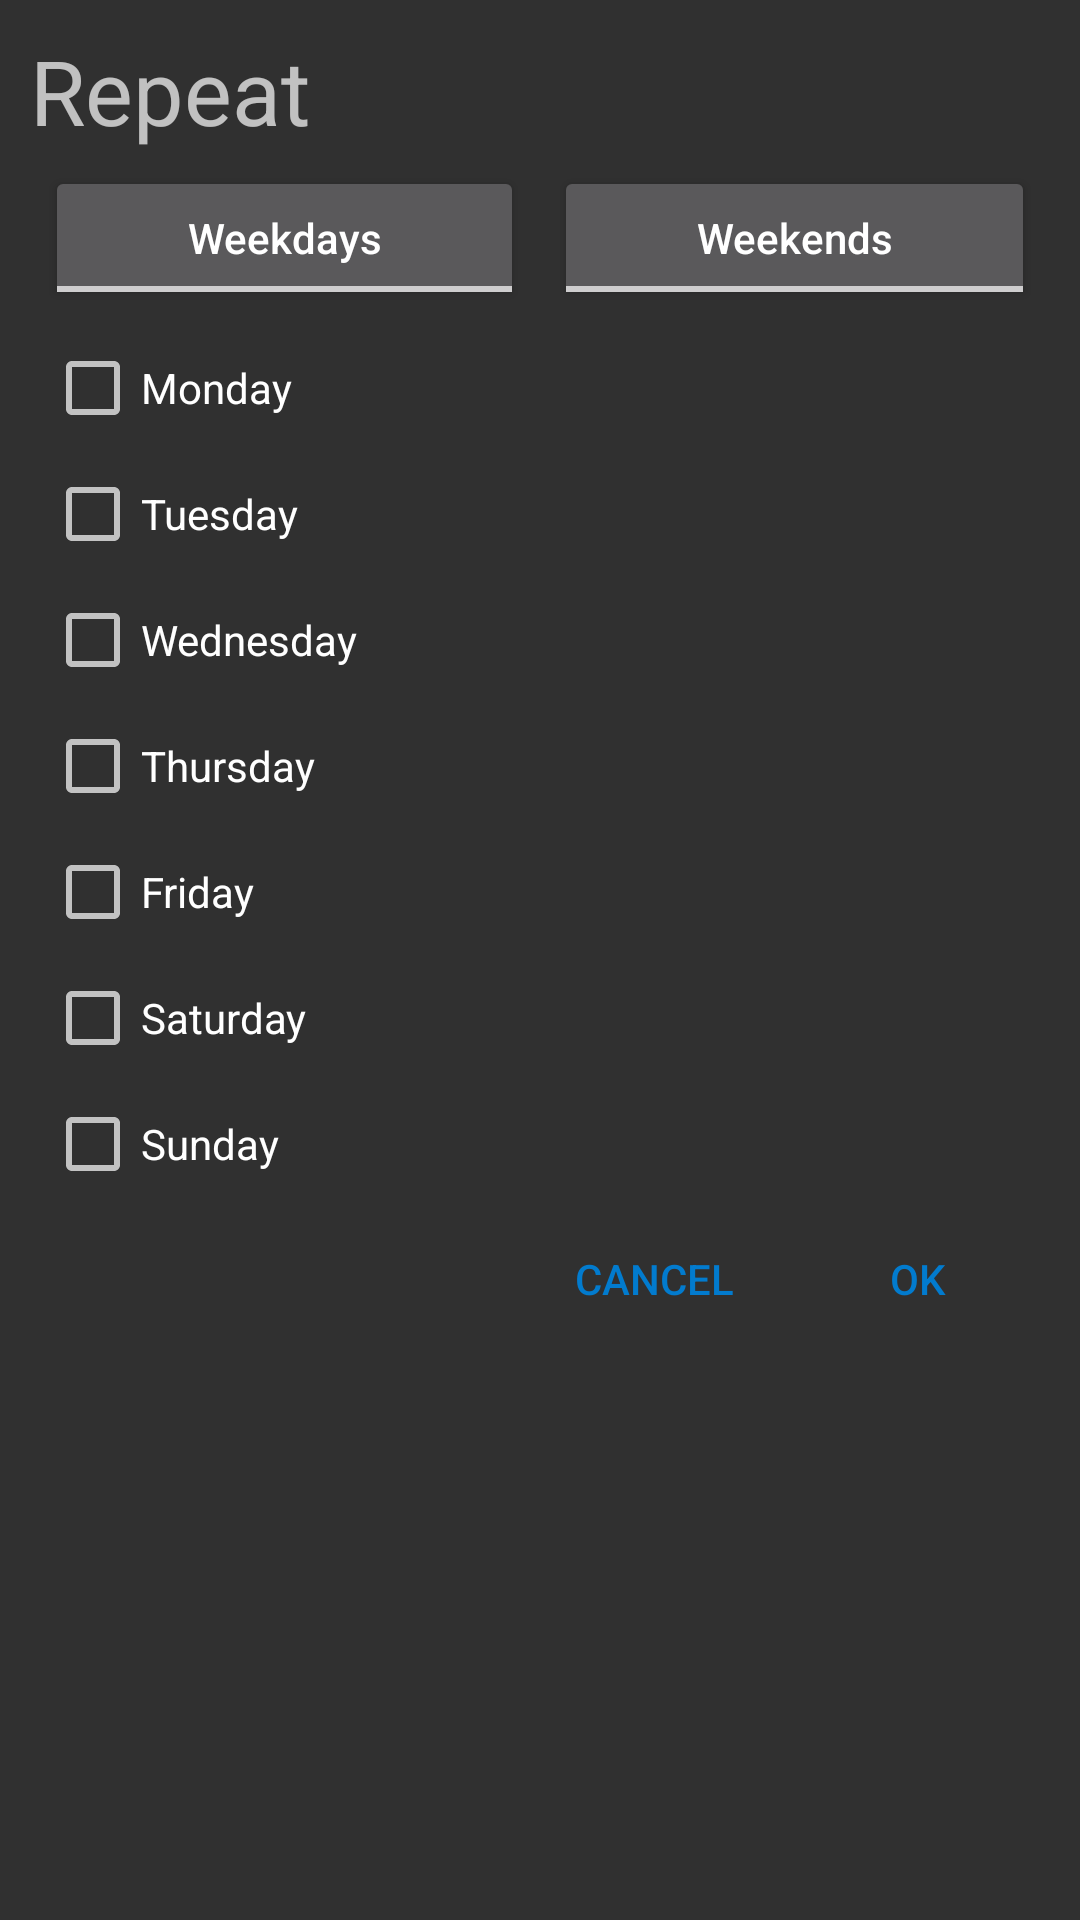

Here is an Android app screen rendered from its layout file. Give the layout XML and the strings, colors and styles it references.
<!-- AndroidManifest.xml: application theme AppTheme -->
<!-- res/layout/dialog_repeat.xml -->
<?xml version="1.0" encoding="utf-8"?>
<LinearLayout xmlns:android="http://schemas.android.com/apk/res/android"
    android:orientation="vertical"
    android:layout_width="match_parent"
    android:layout_height="match_parent"
    android:layout_margin="20dp"
    android:padding="10dp">

    <TextView
        android:layout_width="300dp"
        android:layout_height="wrap_content"
        android:text="Repeat"
        android:textSize="30sp" />

    <LinearLayout
        android:layout_width="match_parent"
        android:layout_height="wrap_content"
        android:orientation="horizontal">

        <ToggleButton
            android:id="@+id/buttonWeekdays"
            android:layout_width="wrap_content"
            android:layout_height="wrap_content"
            android:layout_margin="5dp"
            android:layout_weight="1"
            android:checked="false"
            android:text="Weekdays"
            android:textAllCaps="false"
            android:textOff="Weekdays"
            android:textOn="Weekdays" />

        <ToggleButton
            android:id="@+id/buttonWeekends"
            android:layout_width="wrap_content"
            android:layout_height="wrap_content"
            android:layout_margin="5dp"
            android:layout_weight="1"
            android:checked="false"
            android:text="Weekends"
            android:textAllCaps="false"
            android:textOff="Weekends"
            android:textOn="Weekends" />
    </LinearLayout>

    <CheckBox
        android:id="@+id/checkBoxMonday"
        android:layout_width="match_parent"
        android:layout_height="wrap_content"
        android:layout_margin="5dp"
        android:text="Monday" />

    <CheckBox
        android:id="@+id/checkBoxTuesday"
        android:layout_width="match_parent"
        android:layout_height="wrap_content"
        android:layout_margin="5dp"
        android:text="Tuesday" />

    <CheckBox
        android:id="@+id/checkBoxWednesday"
        android:layout_width="match_parent"
        android:layout_height="wrap_content"
        android:layout_margin="5dp"
        android:text="Wednesday" />

    <CheckBox
        android:id="@+id/checkBoxThursday"
        android:layout_width="match_parent"
        android:layout_height="wrap_content"
        android:layout_margin="5dp"
        android:text="Thursday" />

    <CheckBox
        android:id="@+id/checkBoxFriday"
        android:layout_width="match_parent"
        android:layout_height="wrap_content"
        android:layout_margin="5dp"
        android:text="Friday" />

    <CheckBox
        android:id="@+id/checkBoxSaturday"
        android:layout_width="match_parent"
        android:layout_height="wrap_content"
        android:layout_margin="5dp"
        android:text="Saturday" />

    <CheckBox
        android:id="@+id/checkBoxSunday"
        android:layout_width="match_parent"
        android:layout_height="wrap_content"
        android:layout_margin="5dp"
        android:text="Sunday" />

    <LinearLayout
        android:layout_width="match_parent"
        android:layout_height="wrap_content"
        android:gravity="end"
        android:orientation="horizontal">

        <Button
            android:id="@+id/buttonCancel"
            style="@style/Widget.AppCompat.Button.Borderless.Colored"
            android:layout_width="wrap_content"
            android:layout_height="wrap_content"
            android:text="Cancel" />

        <Button
            android:id="@+id/buttonOk"
            style="@style/Widget.AppCompat.Button.Borderless.Colored"
            android:layout_width="wrap_content"
            android:layout_height="wrap_content"
            android:text="Ok" />
    </LinearLayout>
</LinearLayout>
<!-- resources referenced by this layout -->
<resources>
  <style name="AppTheme" parent="Theme.AppCompat.NoActionBar">
          <item name="colorPrimary">@color/colorPrimary</item>
          <item name="colorPrimaryDark">@color/colorPrimaryDark</item>
          <item name="colorAccent">@color/colorAccent</item>
      </style>
  <color name="colorPrimary">#00406b</color>
  <color name="colorPrimaryDark">#002f4f</color>
  <color name="colorAccent">#027bce</color>
</resources>
